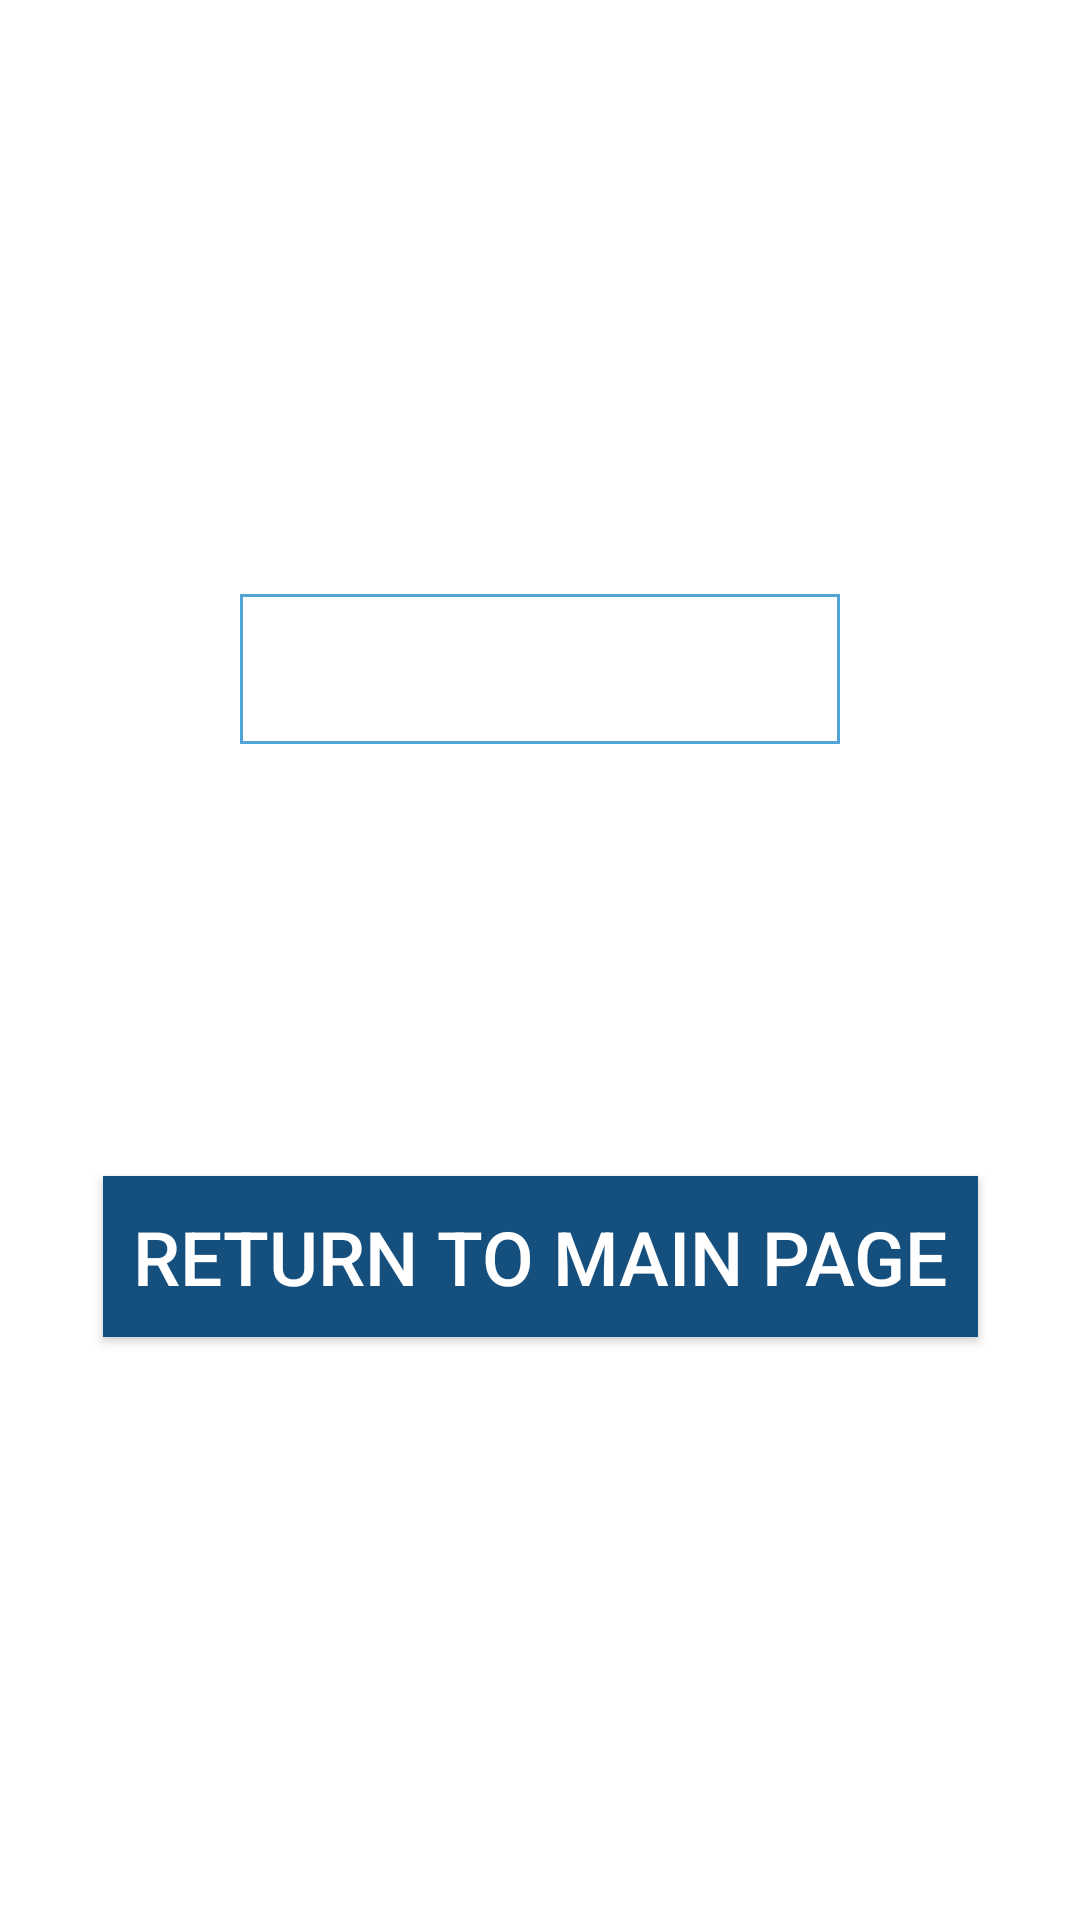

Produce the Android XML layout that renders to this screen, including the resource entries it uses.
<!-- AndroidManifest.xml: application theme Theme.Calculator -->
<!-- res/layout/activity_result.xml -->
<?xml version="1.0" encoding="utf-8"?>
<androidx.constraintlayout.widget.ConstraintLayout xmlns:android="http://schemas.android.com/apk/res/android"
    xmlns:app="http://schemas.android.com/apk/res-auto"
    xmlns:tools="http://schemas.android.com/tools"
    android:layout_width="match_parent"
    android:layout_height="match_parent"
    android:background="@color/white"
    tools:context=".ResultActivity">


    <TextView
        android:id="@+id/resultTextView"
        android:layout_width="200dp"
        android:layout_height="50dp"
        android:background="@drawable/rectangle"
        android:padding="10dp"
        android:textAlignment="center"
        android:textSize="25sp"
        android:textColor="@color/black"
        app:layout_constraintBottom_toBottomOf="@id/returnButton"
        app:layout_constraintLeft_toLeftOf="parent"
        app:layout_constraintRight_toRightOf="parent"
        app:layout_constraintTop_toTopOf="parent"
        tools:ignore="MissingConstraints"
        android:gravity="center_horizontal" />

    <androidx.appcompat.widget.AppCompatButton
        android:id="@+id/returnButton"
        android:layout_width="wrap_content"
        android:layout_height="wrap_content"
        android:background="#144F7E"
        android:onClick="returnToMainActivity"
        android:padding="10dp"
        android:text="@string/return_to_main_page"
        android:textAlignment="center"
        android:textSize="25sp"
        app:layout_constraintBottom_toBottomOf="parent"
        app:layout_constraintLeft_toLeftOf="parent"
        app:layout_constraintRight_toRightOf="parent"
        app:layout_constraintTop_toTopOf="@id/resultTextView"
        tools:ignore="MissingConstraints"
        android:gravity="center_horizontal" />

</androidx.constraintlayout.widget.ConstraintLayout>
<!-- resources referenced by this layout -->
<resources>
  <!-- drawable rectangle (drawable) -->
  <?xml version="1.0" encoding="utf-8"?>
  <shape xmlns:android="http://schemas.android.com/apk/res/android">
      <solid android:color="@color/white"/>
      <stroke android:width="1dp" android:color="#4fa5d5"/>
  </shape>
  <string name="return_to_main_page">return to main page</string>
  <style name="Theme.Calculator" parent="Theme.MaterialComponents.NoActionBar">
          
          <item name="colorPrimary">@color/purple_500</item>
          <item name="colorPrimaryVariant">@color/purple_700</item>
          <item name="colorOnPrimary">@color/white</item>
          
          <item name="colorSecondary">@color/teal_200</item>
          <item name="colorSecondaryVariant">@color/teal_700</item>
          <item name="colorOnSecondary">@color/black</item>
          
          <item name="android:statusBarColor" tools:targetApi="l">?attr/colorPrimaryVariant</item>
          
      </style>
  <!-- not gathered from this repository: default colours our renderer supplied (Android Studio template values) -->
  <color name="purple_500">#FF6200EE</color>
  <color name="purple_700">#FF3700B3</color>
  <color name="teal_200">#FF03DAC5</color>
  <color name="teal_700">#FF018786</color>
  <color name="black">#FF000000</color>
  <color name="white">#FFFFFFFF</color>
</resources>
